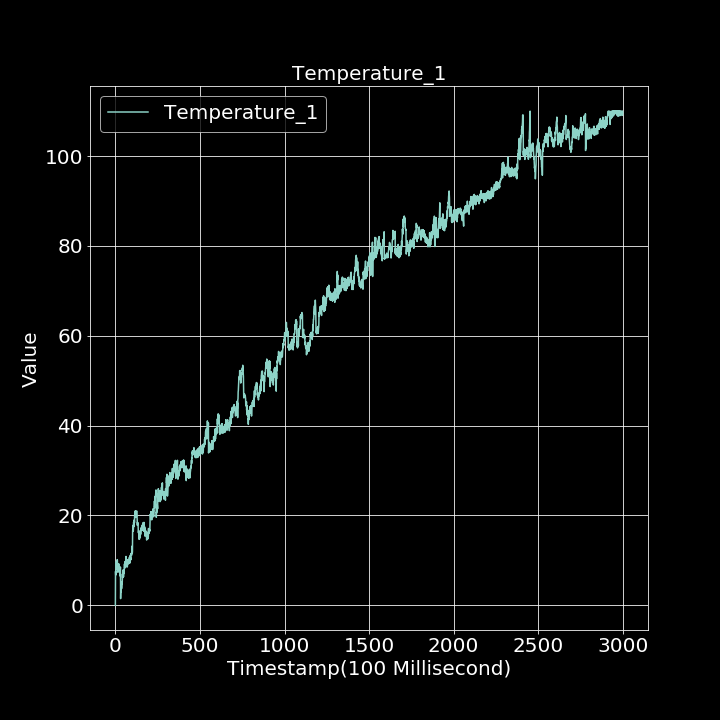

Data behind this chart, as committed beside it:
0.000000000, 0.000000000
1, 7.544
2, 6.72
3, 7.122
4, 7.134
5, 9.728
6, 8.128
7, 9.145
8, 8.831
9, 8.815
10, 8.125
11, 10.17
12, 10.03
13, 8.299
14, 7.799
15, 7.345
16, 7.45
17, 7.538
18, 7.7
19, 8.152
20, 9.236
21, 7.565
22, 8.508
23, 7.737
24, 8.335
25, 8.54
26, 8.449
27, 6.537
28, 7.316
29, 7.998
30, 8.493
31, 1.482
32, 3.176
33, 2.989
34, 3.24
35, 4.085
36, 5.011
37, 3.709
38, 5.02
39, 5.214
40, 4.755
41, 5.267
42, 6.97
43, 6.125
44, 7.18
45, 7.839
46, 6.916
47, 7.806
48, 6.316
49, 7.83
50, 7.318
51, 7.05
52, 7.95
53, 8.891
54, 9.214
55, 8.234
56, 9.067
57, 9.633
58, 8.539
59, 9.782
60, 9.508
... 2,939 more rows
